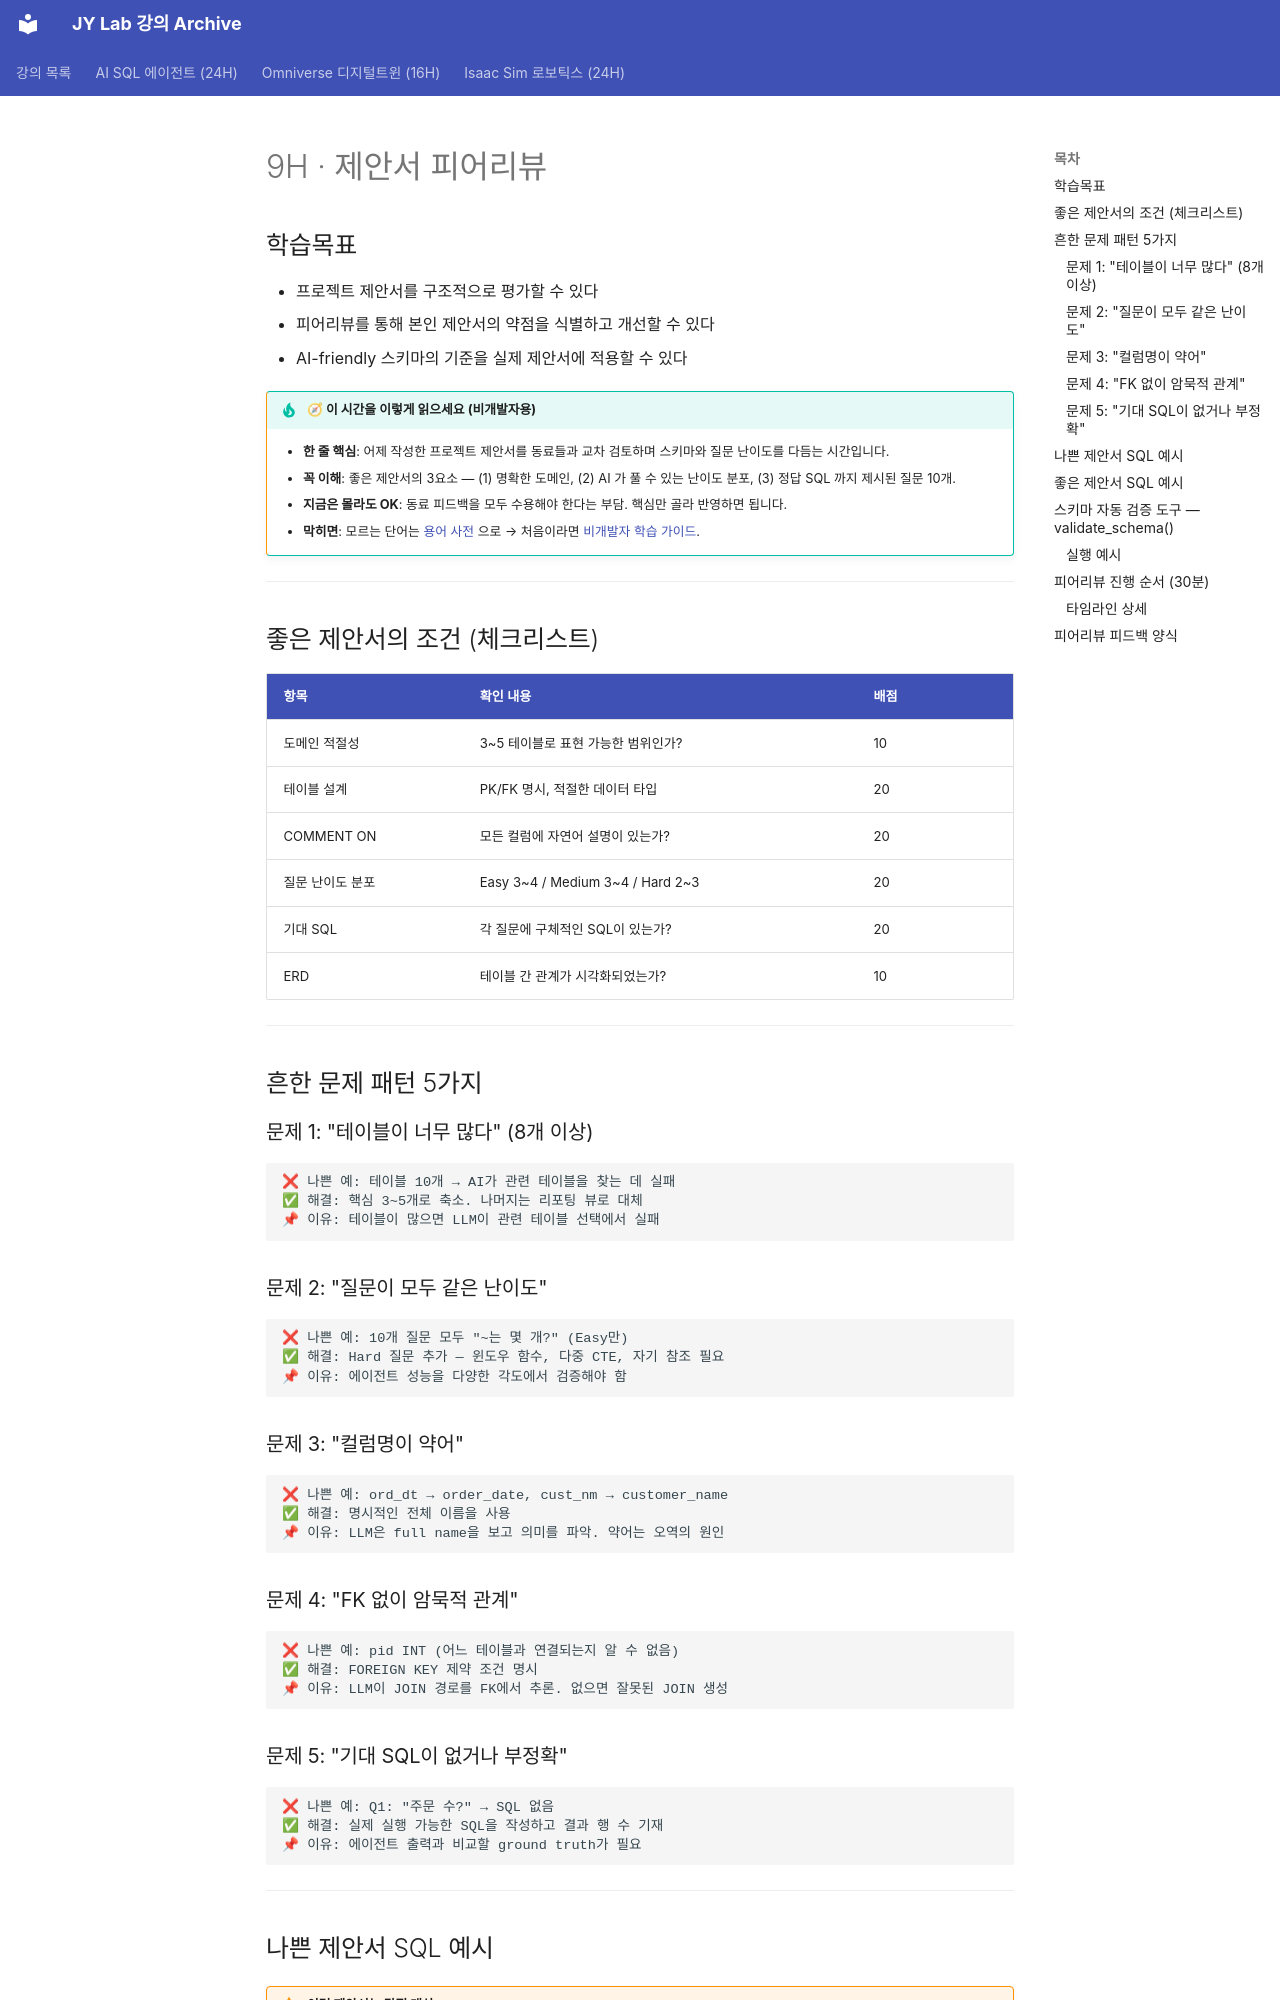

repository: siapapa/siapapa.github.io · page: day2/09-peer-review/index.html · generator: mkdocs

# 9H · 제안서 피어리뷰

## 학습목표

- 프로젝트 제안서를 구조적으로 평가할 수 있다
- 피어리뷰를 통해 본인 제안서의 약점을 식별하고 개선할 수 있다
- AI-friendly 스키마의 기준을 실제 제안서에 적용할 수 있다

!!! tip "🧭 이 시간을 이렇게 읽으세요 (비개발자용)"
    - **한 줄 핵심**: 어제 작성한 프로젝트 제안서를 동료들과 교차 검토하며 스키마와 질문 난이도를 다듬는 시간입니다.
    - **꼭 이해**: 좋은 제안서의 3요소 — (1) 명확한 도메인, (2) AI 가 풀 수 있는 난이도 분포, (3) 정답 SQL 까지 제시된 질문 10개.
    - **지금은 몰라도 OK**: 동료 피드백을 모두 수용해야 한다는 부담. 핵심만 골라 반영하면 됩니다.
    - **막히면**: 모르는 단어는 [용어 사전](../appendix/glossary.md) 으로 → 처음이라면 [비개발자 학습 가이드](../beginners-guide.md).

---

## 좋은 제안서의 조건 (체크리스트)

| 항목 | 확인 내용 | 배점 |
|---|---|---|
| 도메인 적절성 | 3~5 테이블로 표현 가능한 범위인가? | 10 |
| 테이블 설계 | PK/FK 명시, 적절한 데이터 타입 | 20 |
| COMMENT ON | 모든 컬럼에 자연어 설명이 있는가? | 20 |
| 질문 난이도 분포 | Easy 3~4 / Medium 3~4 / Hard 2~3 | 20 |
| 기대 SQL | 각 질문에 구체적인 SQL이 있는가? | 20 |
| ERD | 테이블 간 관계가 시각화되었는가? | 10 |

---

## 흔한 문제 패턴 5가지

### 문제 1: "테이블이 너무 많다" (8개 이상)

```
❌ 나쁜 예: 테이블 10개 → AI가 관련 테이블을 찾는 데 실패
✅ 해결: 핵심 3~5개로 축소. 나머지는 리포팅 뷰로 대체
📌 이유: 테이블이 많으면 LLM이 관련 테이블 선택에서 실패
```

### 문제 2: "질문이 모두 같은 난이도"

```
❌ 나쁜 예: 10개 질문 모두 "~는 몇 개?" (Easy만)
✅ 해결: Hard 질문 추가 — 윈도우 함수, 다중 CTE, 자기 참조 필요
📌 이유: 에이전트 성능을 다양한 각도에서 검증해야 함
```

### 문제 3: "컬럼명이 약어"

```
❌ 나쁜 예: ord_dt → order_date, cust_nm → customer_name
✅ 해결: 명시적인 전체 이름을 사용
📌 이유: LLM은 full name을 보고 의미를 파악. 약어는 오역의 원인
```

### 문제 4: "FK 없이 암묵적 관계"

```
❌ 나쁜 예: pid INT (어느 테이블과 연결되는지 알 수 없음)
✅ 해결: FOREIGN KEY 제약 조건 명시
📌 이유: LLM이 JOIN 경로를 FK에서 추론. 없으면 잘못된 JOIN 생성
```

### 문제 5: "기대 SQL이 없거나 부정확"

```
❌ 나쁜 예: Q1: "주문 수?" → SQL 없음
✅ 해결: 실제 실행 가능한 SQL을 작성하고 결과 행 수 기재
📌 이유: 에이전트 출력과 비교할 ground truth가 필요
```

---

## 나쁜 제안서 SQL 예시

!!! warning "이런 제안서는 감점 대상"
    축약 컬럼명, 단일 테이블, Easy 질문만 포함한 제안서입니다.

```sql
CREATE TABLE ord (
    id INT PRIMARY KEY,
    cust INT,
    dt DATE,
    amt DECIMAL
);
-- COMMENT 없음, FK 없음, 컬럼명 약어
```

```
Q1: 주문 수는? → SELECT COUNT(*) FROM ord;
Q2: 고객 수는? → SELECT COUNT(DISTINCT cust) FROM ord;
Q3: 총 매출은? → SELECT SUM(amt) FROM ord;
-- 모두 Easy, 테이블 1개만 사용
```

---
